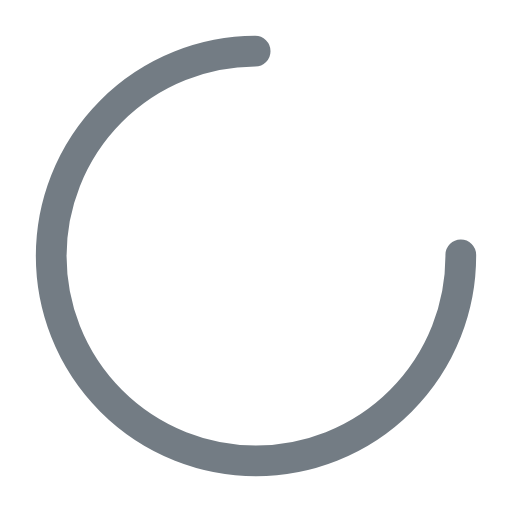
t = 0.00 s
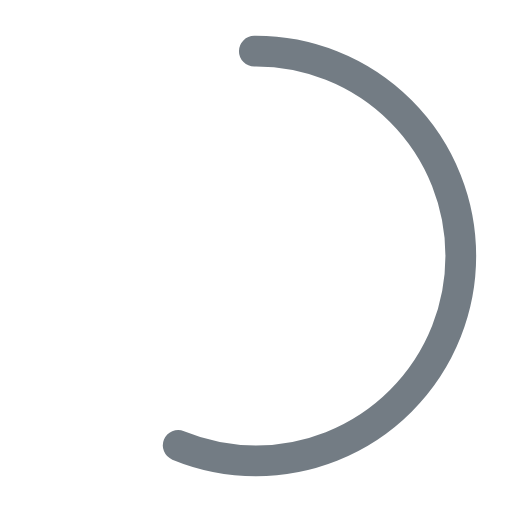
t = 0.19 s
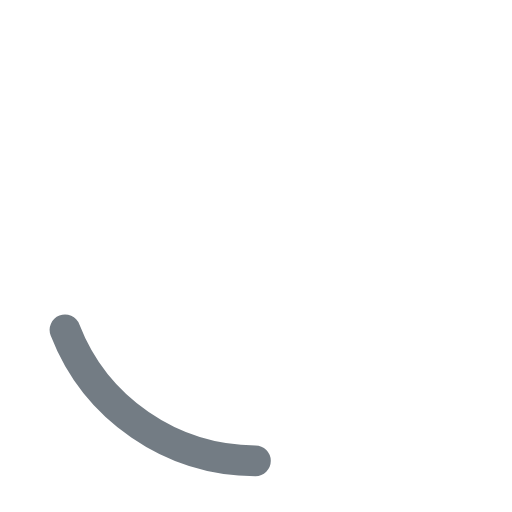
t = 0.56 s
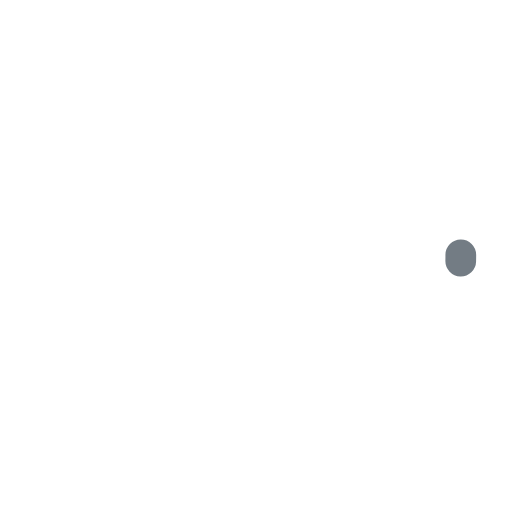
t = 0.75 s
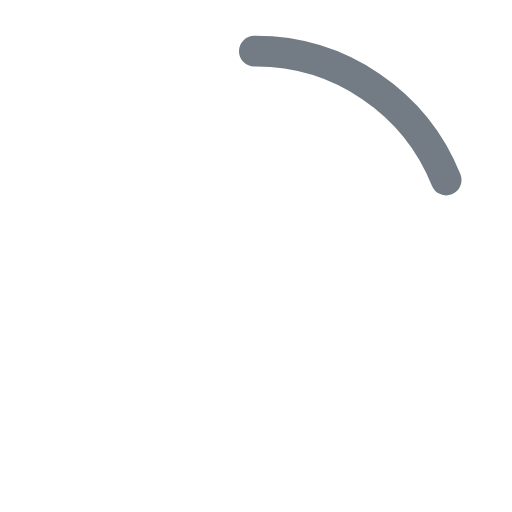
t = 0.94 s
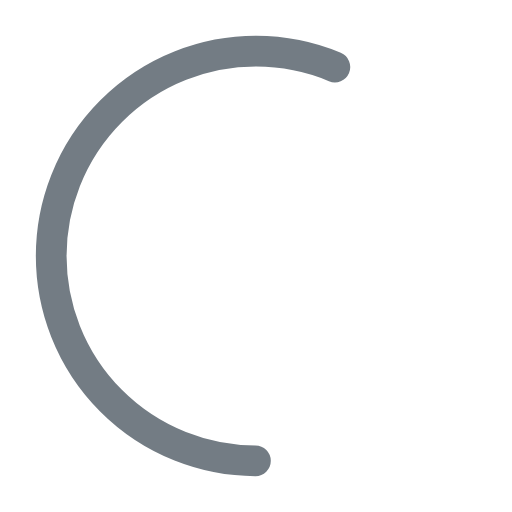
t = 1.31 s

The animated SVG that drew these frames (rendered in a browser with its animation timeline set to each time). Animation: 2 SMIL elements (animate=2); one cycle of 1.50 s, repeats indefinitely.

<svg width="50" height="50" xmlns="http://www.w3.org/2000/svg" viewBox="0 0 100 100" preserveAspectRatio="xMidYMid" class="uil-ring-alt"><path fill="none" class="bk" d="M0 0h100v100H0z"/><circle cx="50" cy="50" r="40" stroke="rgba(255,255,255,0)" fill="none" stroke-width="10" stroke-linecap="round"/><circle cx="50" cy="50" r="40" stroke="#737c84" fill="none" stroke-width="6" stroke-linecap="round"><animate attributeName="stroke-dashoffset" dur="1.5s" repeatCount="indefinite" from="0" to="502"/><animate attributeName="stroke-dasharray" dur="1.5s" repeatCount="indefinite" values="188.25 62.75;1 250;188.25 62.75"/></circle></svg>
